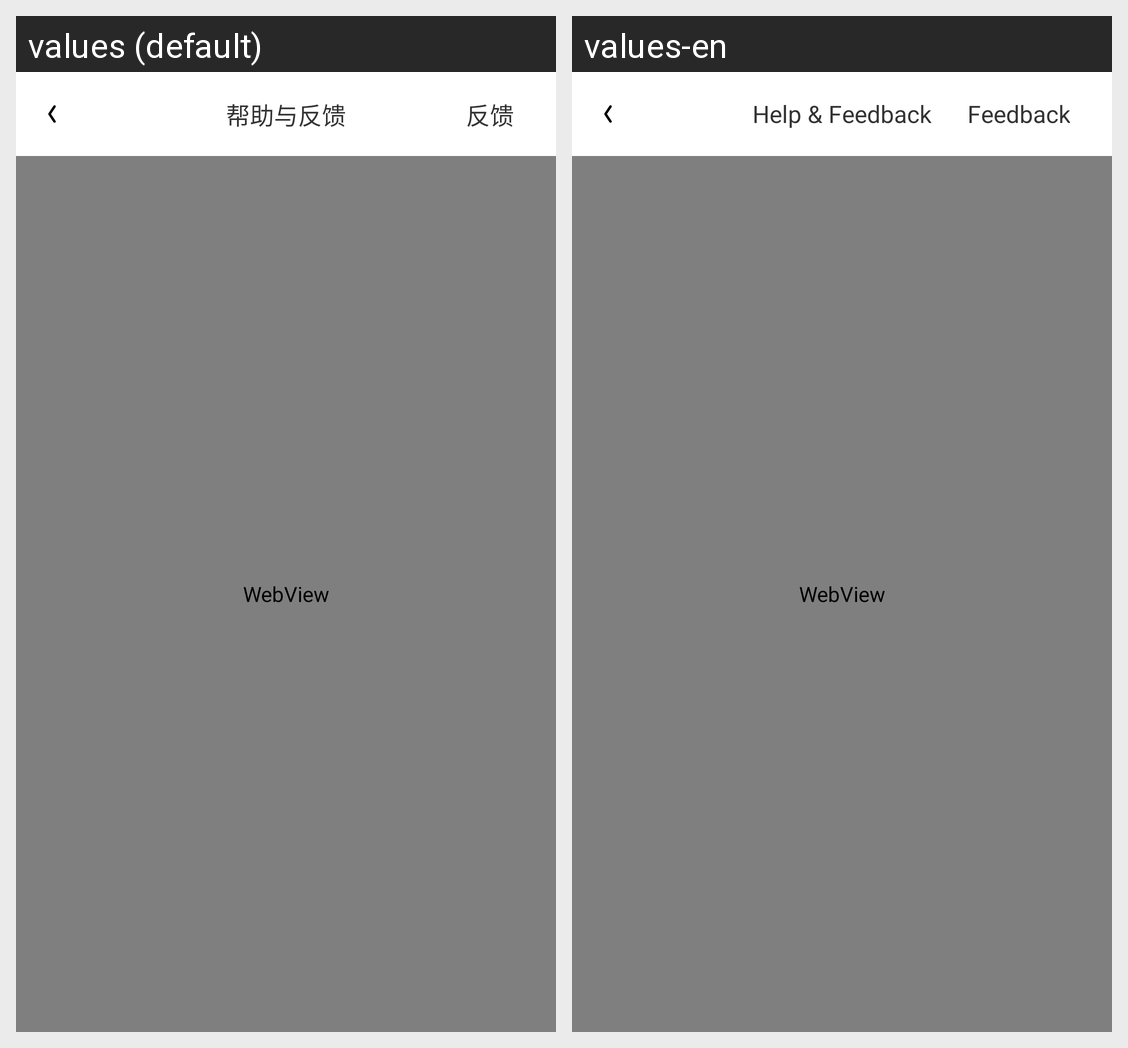

Locale-by-locale string values for the Android screen shown in this grid:
Android screen res/layout/activity_feedback_webview.xml rendered under 2 locales, left to right: values (default), values-en. Device: Nexus 5 (rendered at 1080×1920; each locale shown at half size, 540×960, under a caption strip naming it); theme AppTheme.
Strings drawn on this screen, with the default value and each locale's value (text and hints the layout hard-codes, and strings that could not be matched under every locale, appear in the picture but are not listed):

title_help_and_feedback
  values: 帮助与反馈
  values-en: Help & Feedback

title_feedback
  values: 反馈
  values-en: Feedback
